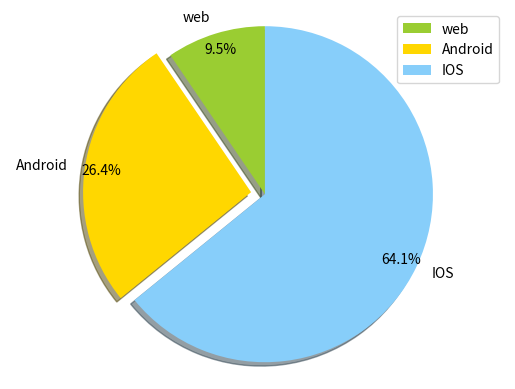

The matplotlib source for this figure:
#!/usr/bin/env python
# -*- coding: utf-8 -*-

__author__ = 'qiudebo'

import matplotlib.pyplot as plt
import numpy as np

if __name__ == '__main__':

    labels = (u'web', u'Android',u'IOS')

    y1 = (9.51, 26.35, 64.14)  # 我的前半生
    y2 = (12.06, 34.21, 53.73)  # 三生三世十里桃花
    N = 3
    x = np.arange(N)

    # 设置分开的距离
    explode = (0, 0.1, 0)

    # 创建子图
    fig, ax = plt.subplots()

    #ax.set_title("pie")

    # 定义颜色
    colors = ['yellowgreen', 'gold', 'lightskyblue', 'lightcoral']

    ax.pie(y1, explode=explode, labels=labels, colors=colors,
           autopct='%1.1f%%', shadow=True, startangle=90, radius=1.2, pctdistance=0.9)

    # ax.pie(y2, explode=explode, labels=labels, colors=colors,
    #        autopct='%1.2f%%', shadow=True, startangle=90, radius=0.5, pctdistance=0.5)

    # 图形的对称
    ax.axis('equal')

    # 模块颜色、标签、百分比、标题、角度、圆形半径，以及某一块凸出（explode）进行设置后，最终呈现的图形效果

    # 饼图半径的设置——radius
    plt.legend()
    plt.show()

